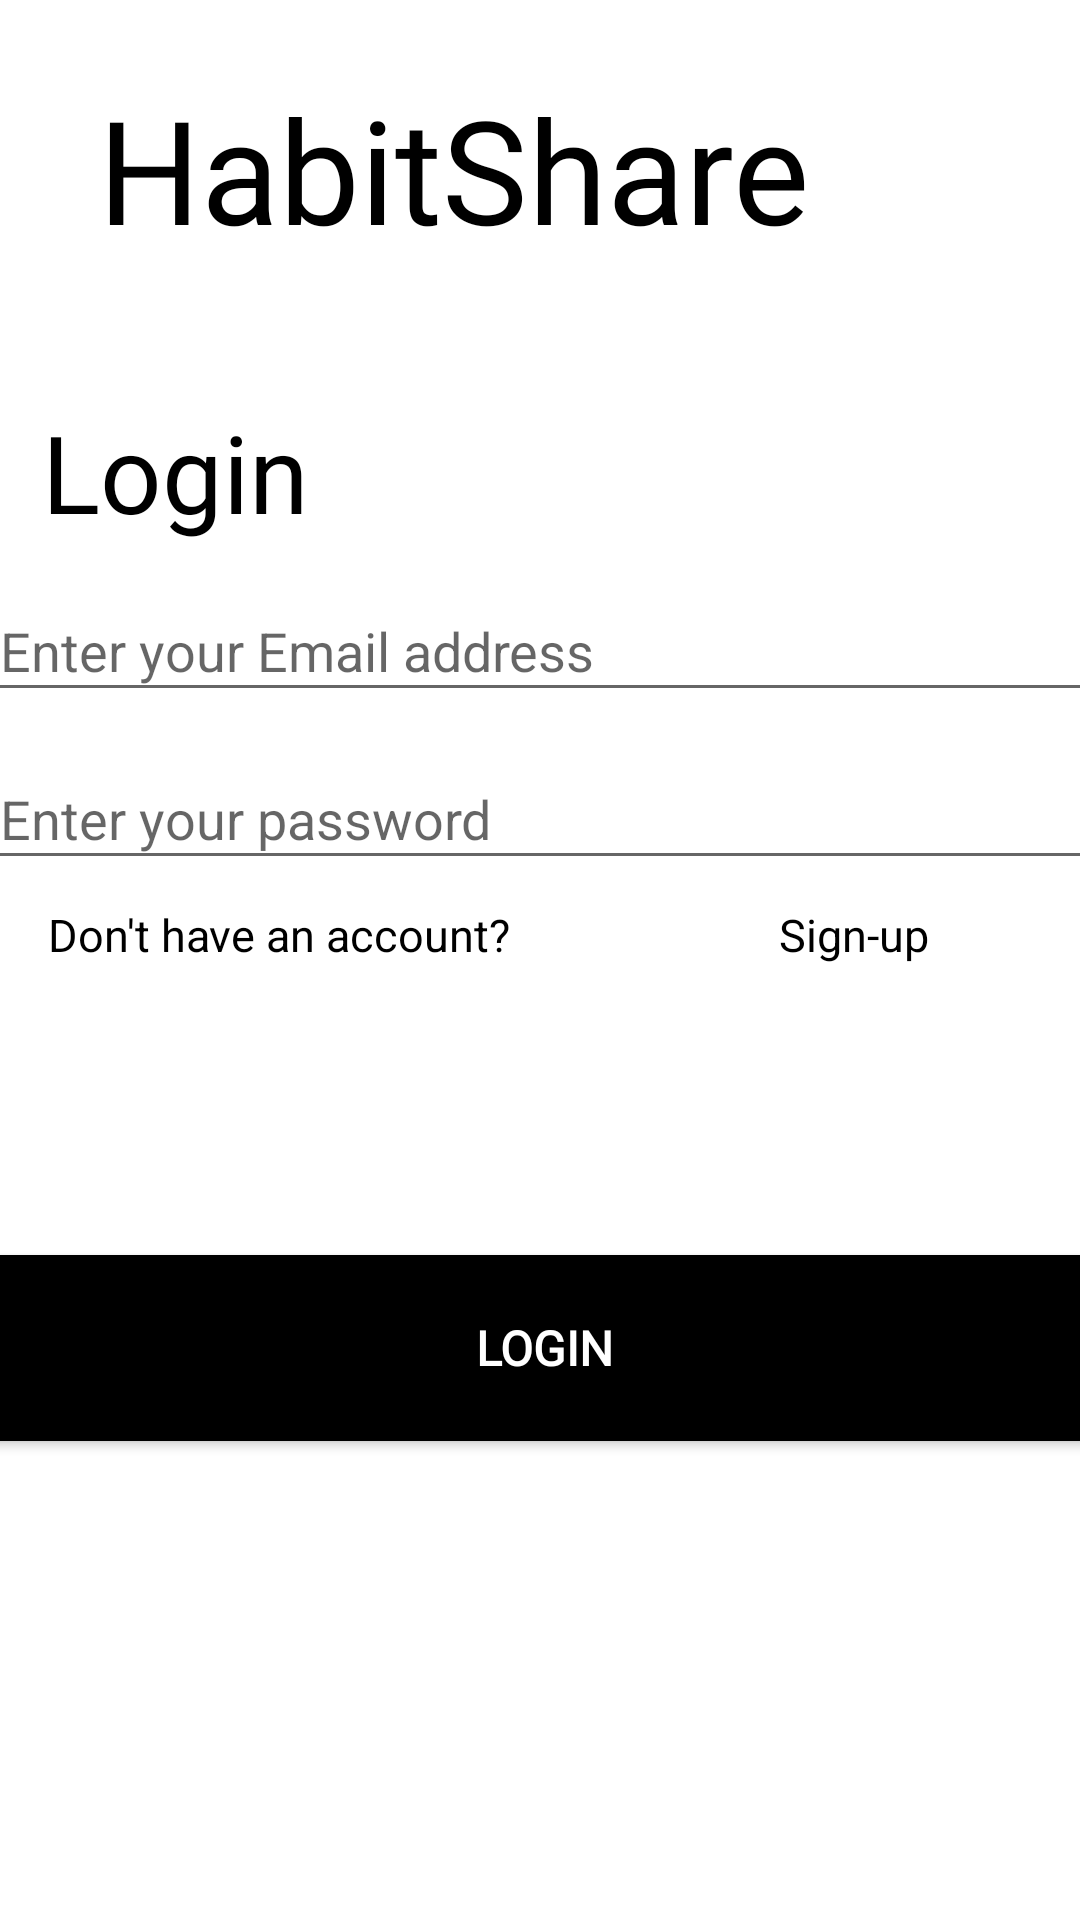

Reconstruct the res/layout file that produces this screen, plus the resources it refers to.
<!-- AndroidManifest.xml: application theme Theme.JavaDroid -->
<!-- res/layout/activity_login.xml -->
<?xml version="1.0" encoding="utf-8"?>
<androidx.constraintlayout.widget.ConstraintLayout xmlns:android="http://schemas.android.com/apk/res/android"
    xmlns:app="http://schemas.android.com/apk/res-auto"
    xmlns:tools="http://schemas.android.com/tools"
    android:layout_width="match_parent"
    android:layout_height="match_parent"
    android:background="#FFFFFF"
    tools:context=".LoginActivity">


    <Button
        android:id="@+id/login_button"
        android:layout_width="371dp"
        android:layout_height="62dp"
        android:layout_marginBottom="136dp"
        android:background="#000000"
        android:fontFamily="@font/roboto"
        android:text="LOGIN"
        android:textColor="#FFFFFF"
        android:textSize="16sp"
        android:textStyle="bold"
        app:iconTint="#000000"
        app:layout_constraintBottom_toBottomOf="parent"
        app:layout_constraintEnd_toEndOf="parent"
        app:layout_constraintHorizontal_bias="0.4"
        app:layout_constraintStart_toStartOf="parent"
        app:layout_constraintTop_toBottomOf="@+id/textView3"
        app:layout_constraintVertical_bias="0.761" />

    <TextView
        android:id="@+id/textView"
        android:layout_width="294dp"
        android:layout_height="81dp"
        android:layout_marginTop="24dp"
        android:fontFamily="@font/comfortaa"
        android:text="HabitShare"
        android:textColor="#000000"
        android:textSize="48sp"
        app:layout_constraintEnd_toEndOf="parent"
        app:layout_constraintHorizontal_bias="0.495"
        app:layout_constraintStart_toStartOf="parent"
        app:layout_constraintTop_toTopOf="parent" />

    <TextView
        android:id="@+id/textView2"
        android:layout_width="wrap_content"
        android:layout_height="wrap_content"
        android:layout_marginTop="28dp"
        android:fontFamily="@font/comfortaa"
        android:text="Login"
        android:textColor="#000000"
        android:textSize="36sp"
        app:layout_constraintEnd_toEndOf="parent"
        app:layout_constraintHorizontal_bias="0.052"
        app:layout_constraintStart_toStartOf="parent"
        app:layout_constraintTop_toBottomOf="@+id/textView" />

    <EditText
        android:id="@+id/login_enter_email"
        android:layout_width="371dp"
        android:layout_height="44dp"
        android:layout_marginTop="12dp"
        android:ems="10"
        android:hint="Enter your Email address"
        android:inputType="textEmailAddress"
        app:layout_constraintEnd_toEndOf="parent"
        app:layout_constraintHorizontal_bias="0.4"
        app:layout_constraintStart_toStartOf="parent"
        app:layout_constraintTop_toBottomOf="@+id/textView2" />

    <EditText
        android:id="@+id/login_enter_password"
        android:layout_width="371dp"
        android:layout_height="44dp"
        android:layout_marginTop="12dp"
        android:ems="10"
        android:hint="Enter your password"
        android:inputType="textPassword"
        app:layout_constraintEnd_toEndOf="parent"
        app:layout_constraintHorizontal_bias="0.4"
        app:layout_constraintStart_toStartOf="parent"
        app:layout_constraintTop_toBottomOf="@+id/login_enter_email" />

    <TextView
        android:id="@+id/textView3"
        android:layout_width="182dp"
        android:layout_height="41dp"
        android:layout_marginStart="16dp"
        android:layout_marginTop="8dp"
        android:text="Don't have an account?"
        android:textColor="#000000"
        android:textSize="15sp"
        app:layout_constraintStart_toStartOf="parent"
        app:layout_constraintTop_toBottomOf="@+id/login_enter_password" />

    <TextView
        android:id="@+id/sign_up_textview"
        android:layout_width="84dp"
        android:layout_height="41dp"
        android:text="Sign-up"
        android:textColor="#000000"
        android:textSize="15sp"
        app:layout_constraintBottom_toBottomOf="@+id/textView3"
        app:layout_constraintEnd_toEndOf="parent"
        app:layout_constraintHorizontal_bias="0.789"
        app:layout_constraintStart_toEndOf="@+id/textView3"
        app:layout_constraintTop_toTopOf="@+id/textView3"
        app:layout_constraintVertical_bias="0.0" />

</androidx.constraintlayout.widget.ConstraintLayout>
<!-- resources referenced by this layout -->
<resources>
  <style name="Theme.JavaDroid" parent="Theme.AppCompat.Light.NoActionBar">
          
          <item name="colorPrimary">@color/purple_500</item>
          <item name="colorPrimaryVariant">@color/purple_700</item>
          <item name="colorOnPrimary">@color/white</item>
          
          <item name="colorSecondary">@color/teal_200</item>
          <item name="colorSecondaryVariant">@color/teal_700</item>
          <item name="colorOnSecondary">@color/black</item>
          
          <item name="android:statusBarColor" tools:targetApi="l">?attr/colorPrimaryVariant</item>
          
      </style>
  <!-- not gathered from this repository: default colours our renderer supplied (Android Studio template values) -->
  <color name="purple_500">#FF6200EE</color>
  <color name="purple_700">#FF3700B3</color>
  <color name="teal_200">#FF03DAC5</color>
  <color name="teal_700">#FF018786</color>
  <color name="black">#FF000000</color>
  <color name="white">#FFFFFFFF</color>
</resources>
